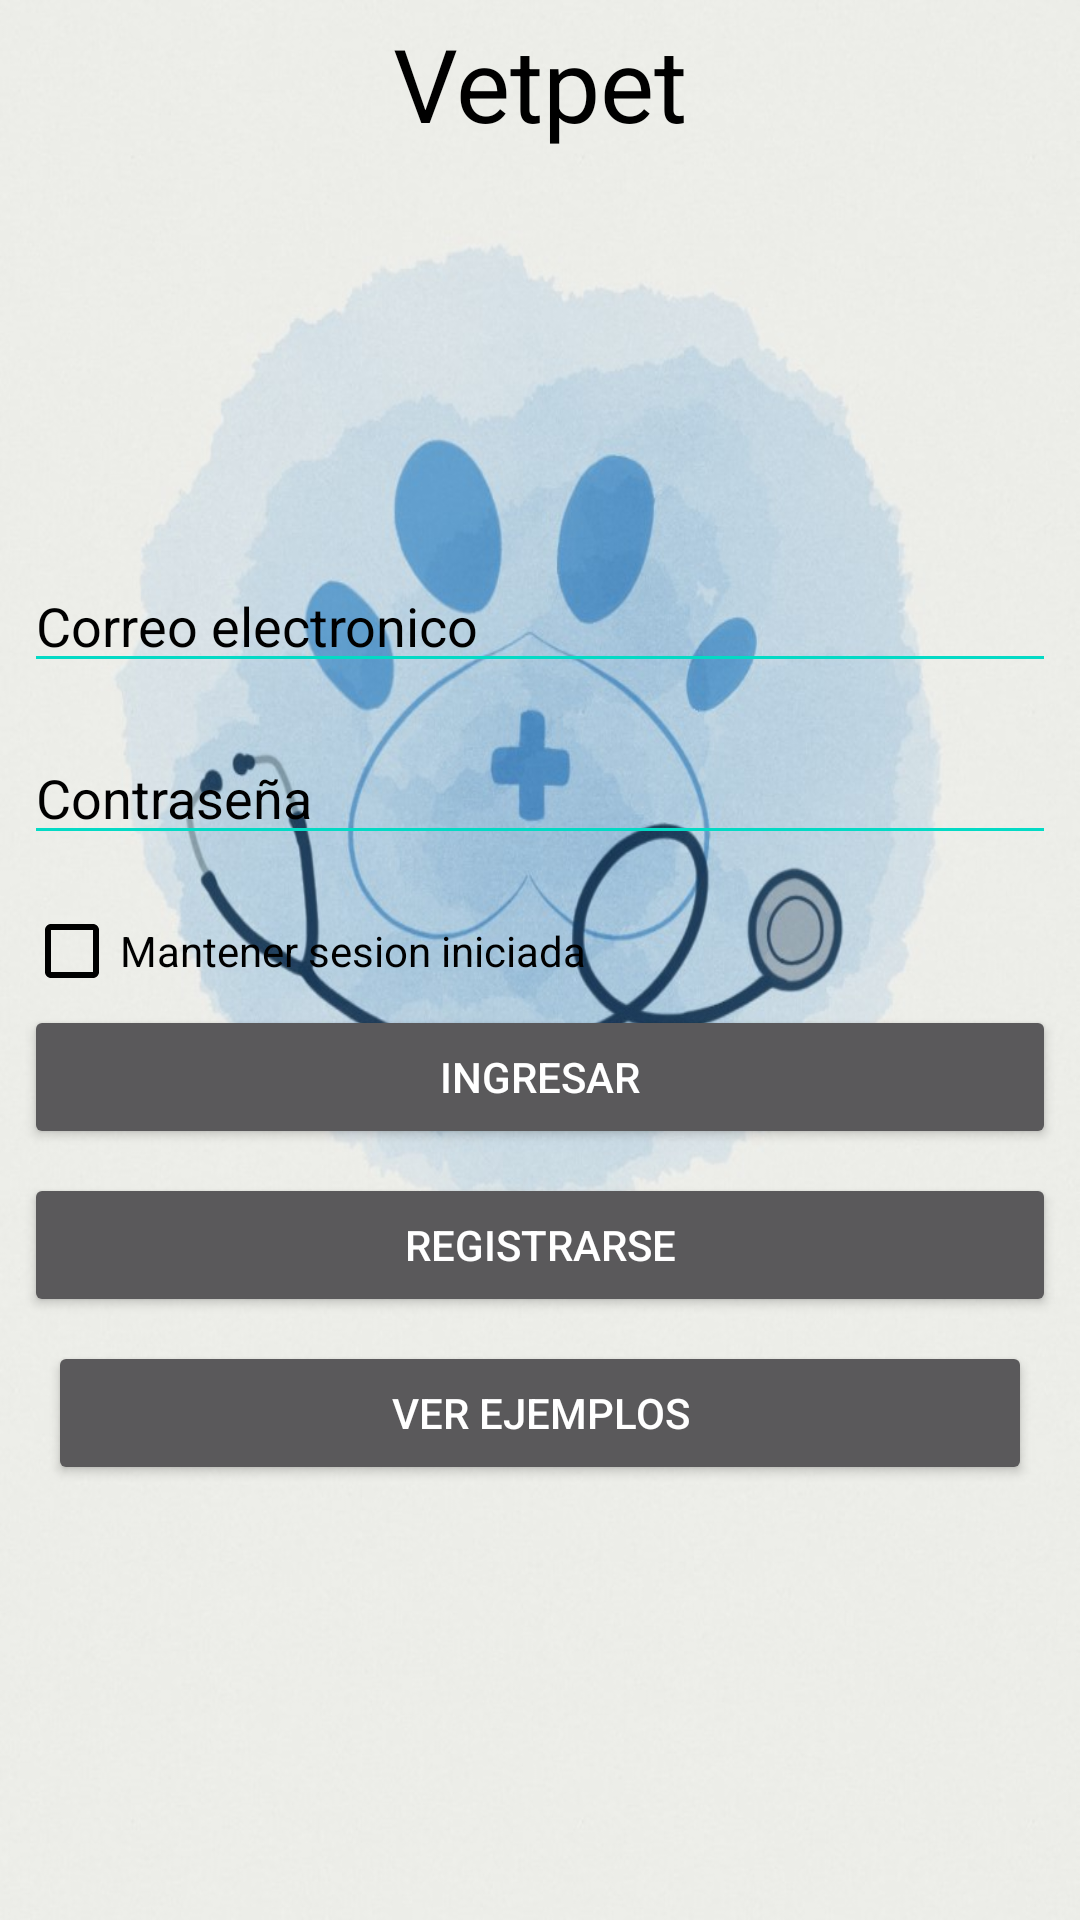

Write the Android layout XML for this screen, with the resource values it uses.
<!-- AndroidManifest.xml: application theme Theme.AppCompat.NoActionBar -->
<!-- res/layout/activity_main.xml -->
<?xml version="1.0" encoding="utf-8"?>
<androidx.constraintlayout.widget.ConstraintLayout xmlns:android="http://schemas.android.com/apk/res/android"
    xmlns:app="http://schemas.android.com/apk/res-auto"
    xmlns:tools="http://schemas.android.com/tools"
    android:layout_width="match_parent"
    android:layout_height="match_parent"
    android:background="@drawable/wallpapervet1"
    tools:context=".MainActivity">

    <TextView
        android:id="@+id/textView3"
        android:layout_width="wrap_content"
        android:layout_height="wrap_content"
        android:layout_marginStart="8dp"
        android:layout_marginTop="5dp"
        android:layout_marginEnd="8dp"
        android:text="Vetpet"
        android:textColor="@color/black"
        android:textSize="34sp"
        app:layout_constraintEnd_toEndOf="parent"
        app:layout_constraintStart_toStartOf="parent"
        app:layout_constraintTop_toTopOf="parent" />

    <ImageView
        android:id="@+id/imageView"
        android:layout_width="120dp"
        android:layout_height="120dp"
        android:layout_marginStart="8dp"
        android:layout_marginTop="8dp"
        android:layout_marginEnd="8dp"
        android:background="@drawable/petwall"
        app:layout_constraintEnd_toEndOf="parent"
        app:layout_constraintStart_toStartOf="parent"
        app:layout_constraintTop_toBottomOf="@+id/textView3"
        app:srcCompat="@drawable/petwall" />

    <EditText
        android:id="@+id/editTextTextPersonName"
        android:layout_width="match_parent"
        android:layout_height="wrap_content"
        android:layout_marginStart="8dp"
        android:layout_marginTop="8dp"
        android:layout_marginEnd="8dp"
        android:backgroundTint="@color/teal_200"
        android:ems="10"
        android:hint="Correo electronico"
        android:inputType="textPersonName"
        android:textColorHint="@color/black"
        android:textColor="@color/black"
        app:layout_constraintEnd_toEndOf="parent"
        app:layout_constraintHorizontal_bias="0.0"
        app:layout_constraintStart_toStartOf="parent"
        app:layout_constraintTop_toBottomOf="@+id/imageView" />

    <EditText
        android:id="@+id/editTextTextPassword"
        android:layout_width="match_parent"
        android:layout_height="wrap_content"
        android:layout_marginStart="8dp"
        android:layout_marginTop="16dp"
        android:layout_marginEnd="8dp"
        android:backgroundTint="@color/teal_200"
        android:ems="10"
        android:hint="Contraseña"
        android:inputType="textPassword"
        android:textColorHint="@color/black"
        app:layout_constraintEnd_toEndOf="parent"
        app:layout_constraintHorizontal_bias="0.0"
        app:layout_constraintStart_toStartOf="parent"
        app:layout_constraintTop_toBottomOf="@+id/editTextTextPersonName" />

    <Button
        android:id="@+id/button2"
        android:layout_width="match_parent"
        android:layout_height="wrap_content"
        android:layout_marginStart="8dp"
        android:layout_marginTop="50dp"
        android:layout_marginEnd="8dp"

        android:onClick="btnCheck"
        android:text="ingresar"
        app:layout_constraintEnd_toEndOf="parent"
        app:layout_constraintHorizontal_bias="0.0"
        app:layout_constraintStart_toStartOf="parent"
        app:layout_constraintTop_toBottomOf="@+id/editTextTextPassword" />

    <Button
        android:id="@+id/Button"
        android:layout_width="match_parent"
        android:layout_height="wrap_content"
        android:layout_marginStart="8dp"
        android:layout_marginTop="8dp"
        android:layout_marginEnd="8dp"
        android:onClick="formu"
        android:text="registrarse"
        android:textColor="@color/white"
        app:layout_constraintEnd_toEndOf="parent"
        app:layout_constraintHorizontal_bias="0.0"
        app:layout_constraintStart_toStartOf="parent"
        app:layout_constraintTop_toBottomOf="@+id/button2" />

    <CheckBox
        android:id="@+id/chkSeleccionar"
        android:layout_width="match_parent"
        android:layout_height="wrap_content"
        android:layout_marginStart="8dp"
        android:layout_marginTop="16dp"
        android:layout_marginEnd="8dp"
        android:text="Mantener sesion iniciada"
        android:textColor="@color/black"
        app:buttonTint="@color/black"
        app:layout_constraintTop_toBottomOf="@+id/editTextTextPassword" />

    <Button
        android:id="@+id/button9"
        android:layout_width="match_parent"
        android:layout_height="wrap_content"
        android:layout_marginStart="16dp"
        android:layout_marginTop="8dp"
        android:layout_marginEnd="16dp"
        android:onClick="IrEjemplos"
        android:text="Ver Ejemplos"
        android:textColor="@color/white"
        app:layout_constraintEnd_toEndOf="parent"
        app:layout_constraintStart_toStartOf="parent"
        app:layout_constraintTop_toBottomOf="@+id/Button" />

    <ImageView
        android:id="@+id/imageView4"
        android:layout_width="30dp"
        android:layout_height="30dp"
        android:layout_marginTop="16dp"
        android:onClick="IrMapas"
        app:layout_constraintEnd_toEndOf="parent"
        app:layout_constraintHorizontal_bias="0.498"
        app:layout_constraintStart_toStartOf="parent"
        app:layout_constraintTop_toBottomOf="@+id/button9"
        app:srcCompat="@drawable/location"
        tools:ignore="MissingConstraints" />

</androidx.constraintlayout.widget.ConstraintLayout>
<!-- resources referenced by this layout -->
<resources>
  <!-- drawable wallpapervet1: jpg bitmap (drawable-v24, 90442 bytes) -->
  <!-- not gathered from this repository: default colours our renderer supplied (Android Studio template values) -->
  <color name="teal_200">#FF03DAC5</color>
  <color name="black">#FF000000</color>
  <color name="white">#FFFFFFFF</color>
</resources>
